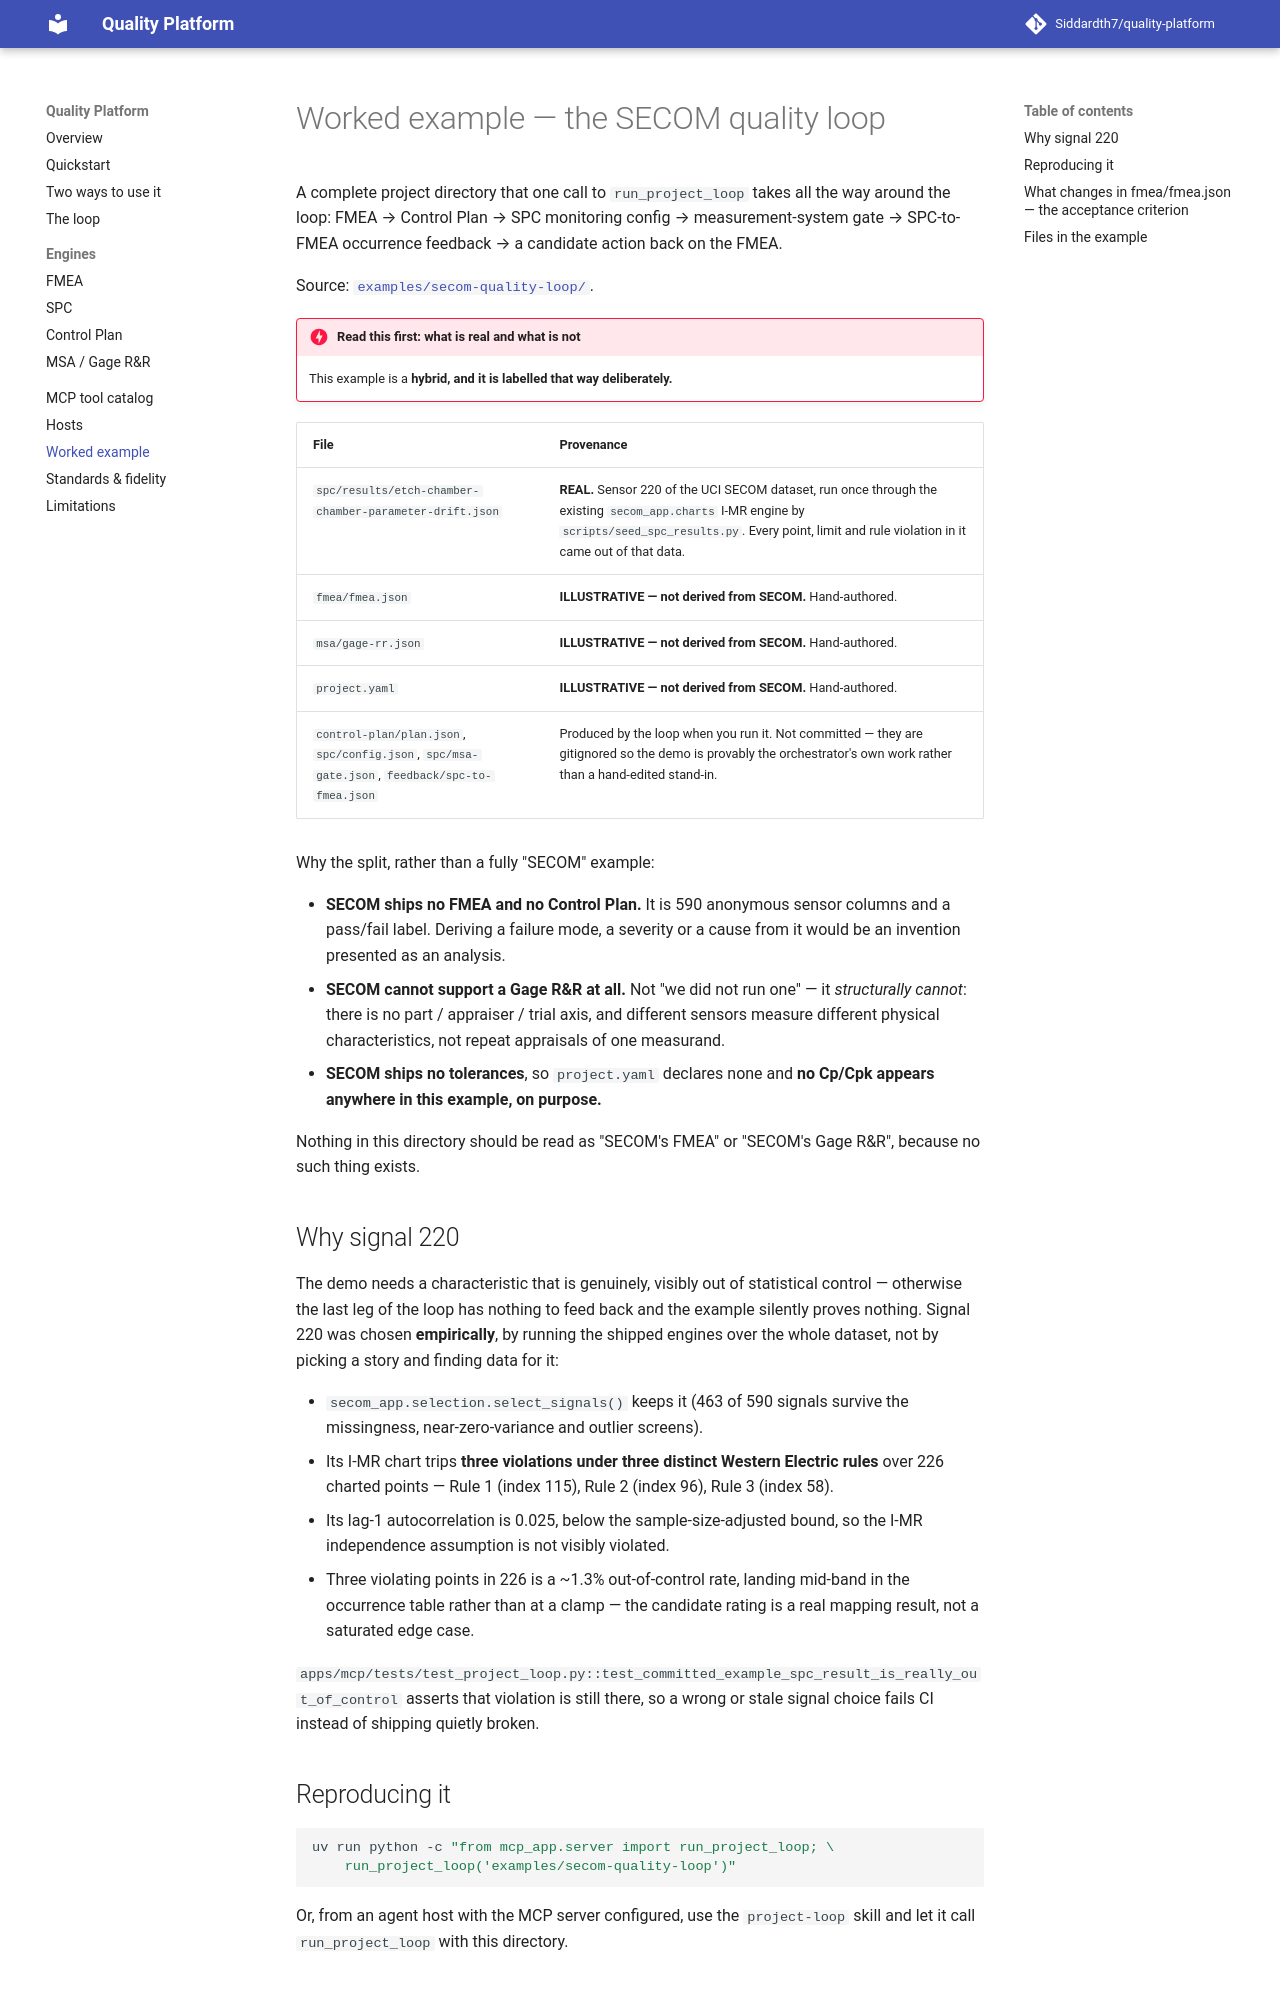

repository: Siddardth7/quality-platform · page: demo/index.html · generator: mkdocs

# Worked example — the SECOM quality loop

A complete project directory that one call to `run_project_loop` takes all the way around the
loop: FMEA → Control Plan → SPC monitoring config → measurement-system gate → SPC-to-FMEA
occurrence feedback → a candidate action back on the FMEA.

Source:
[`examples/secom-quality-loop/`](https://github.com/Siddardth7/quality-platform/tree/main/examples/secom-quality-loop).

!!! danger "Read this first: what is real and what is not"
    This example is a **hybrid, and it is labelled that way deliberately.**

| File | Provenance |
|---|---|
| `spc/results/etch-chamber-chamber-parameter-drift.json` | **REAL.** Sensor 220 of the UCI SECOM dataset, run once through the existing `secom_app.charts` I-MR engine by `scripts/seed_spc_results.py`. Every point, limit and rule violation in it came out of that data. |
| `fmea/fmea.json` | **ILLUSTRATIVE — not derived from SECOM.** Hand-authored. |
| `msa/gage-rr.json` | **ILLUSTRATIVE — not derived from SECOM.** Hand-authored. |
| `project.yaml` | **ILLUSTRATIVE — not derived from SECOM.** Hand-authored. |
| `control-plan/plan.json`, `spc/config.json`, `spc/msa-gate.json`, `feedback/spc-to-fmea.json` | Produced by the loop when you run it. Not committed — they are gitignored so the demo is provably the orchestrator's own work rather than a hand-edited stand-in. |

Why the split, rather than a fully "SECOM" example:

- **SECOM ships no FMEA and no Control Plan.** It is 590 anonymous sensor columns and a
  pass/fail label. Deriving a failure mode, a severity or a cause from it would be an
  invention presented as an analysis.
- **SECOM cannot support a Gage R&R at all.** Not "we did not run one" — it *structurally
  cannot*: there is no part / appraiser / trial axis, and different sensors measure different
  physical characteristics, not repeat appraisals of one measurand.
- **SECOM ships no tolerances**, so `project.yaml` declares none and **no Cp/Cpk appears
  anywhere in this example, on purpose.**

Nothing in this directory should be read as "SECOM's FMEA" or "SECOM's Gage R&R", because no
such thing exists.

## Why signal 220

The demo needs a characteristic that is genuinely, visibly out of statistical control —
otherwise the last leg of the loop has nothing to feed back and the example silently proves
nothing. Signal 220 was chosen **empirically**, by running the shipped engines over the whole
dataset, not by picking a story and finding data for it:

- `secom_app.selection.select_signals()` keeps it (463 of 590 signals survive the
  missingness, near-zero-variance and outlier screens).
- Its I-MR chart trips **three violations under three distinct Western Electric rules** over
  226 charted points — Rule 1 (index 115), Rule 2 (index 96), Rule 3 (index 58).
- Its lag-1 autocorrelation is 0.025, below the sample-size-adjusted bound, so the I-MR
  independence assumption is not visibly violated.
- Three violating points in 226 is a ~1.3% out-of-control rate, landing mid-band in the
  occurrence table rather than at a clamp — the candidate rating is a real mapping result,
  not a saturated edge case.

`apps/mcp/tests/test_project_loop.py::test_committed_example_spc_result_is_really_out_of_control`
asserts that violation is still there, so a wrong or stale signal choice fails CI instead of
shipping quietly broken.

## Reproducing it

```bash
uv run python -c "from mcp_app.server import run_project_loop; \
    run_project_loop('examples/secom-quality-loop')"
```

Or, from an agent host with the MCP server configured, use the `project-loop` skill and let
it call `run_project_loop` with this directory.
